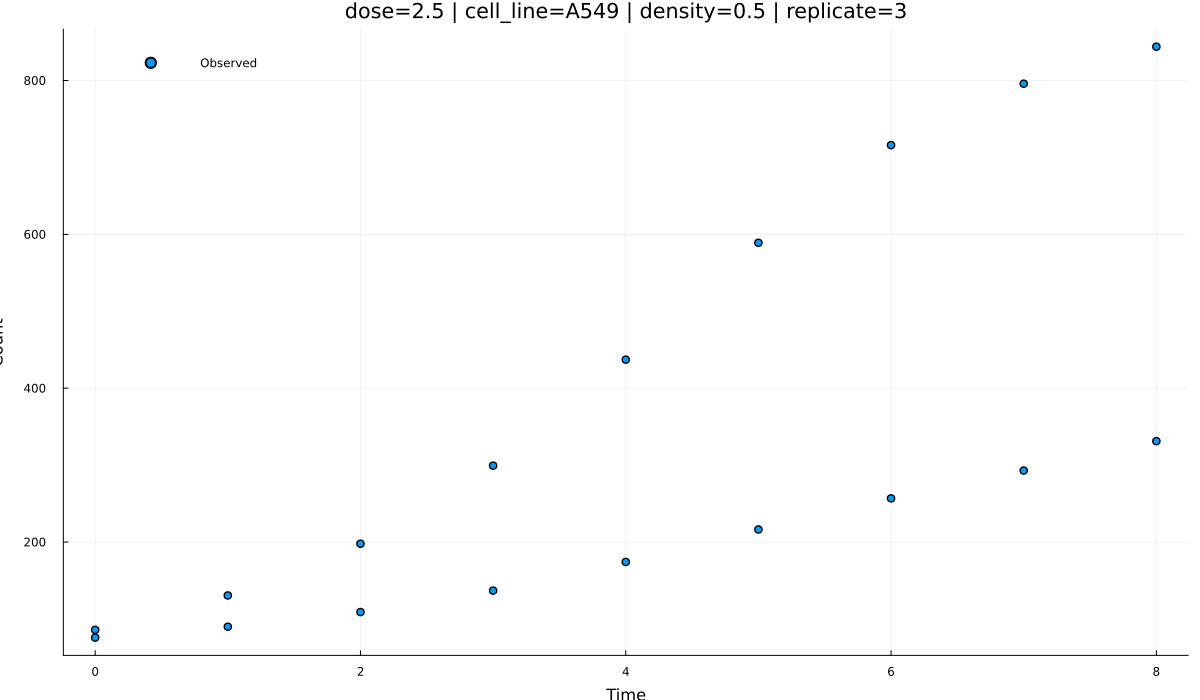

Data behind this chart, as committed beside it:
time, observed, density, dose, replicate, cell_line, pred_logistic_growth, pred_gompertz_growth
0.0, 85.85, 0.5, 2.5, 3, A549, NaN, NaN
0.0, 75.75, 0.5, 2.5, 3, A549, NaN, NaN
1.0, 130.6, 0.5, 2.5, 3, A549, NaN, NaN
1.0, 89.93, 0.5, 2.5, 3, A549, NaN, NaN
2.0, 197.8, 0.5, 2.5, 3, A549, NaN, NaN
2.0, 109, 0.5, 2.5, 3, A549, NaN, NaN
3.0, 299.3, 0.5, 2.5, 3, A549, NaN, NaN
3.0, 136.9, 0.5, 2.5, 3, A549, NaN, NaN
4.0, 437.1, 0.5, 2.5, 3, A549, NaN, NaN
4.0, 174.2, 0.5, 2.5, 3, A549, NaN, NaN
5.0, 589, 0.5, 2.5, 3, A549, NaN, NaN
5.0, 216.3, 0.5, 2.5, 3, A549, NaN, NaN
6.0, 716, 0.5, 2.5, 3, A549, NaN, NaN
6.0, 256.8, 0.5, 2.5, 3, A549, NaN, NaN
7.0, 795.8, 0.5, 2.5, 3, A549, NaN, NaN
7.0, 292.9, 0.5, 2.5, 3, A549, NaN, NaN
8.0, 843.9, 0.5, 2.5, 3, A549, NaN, NaN
8.0, 331.2, 0.5, 2.5, 3, A549, NaN, NaN
